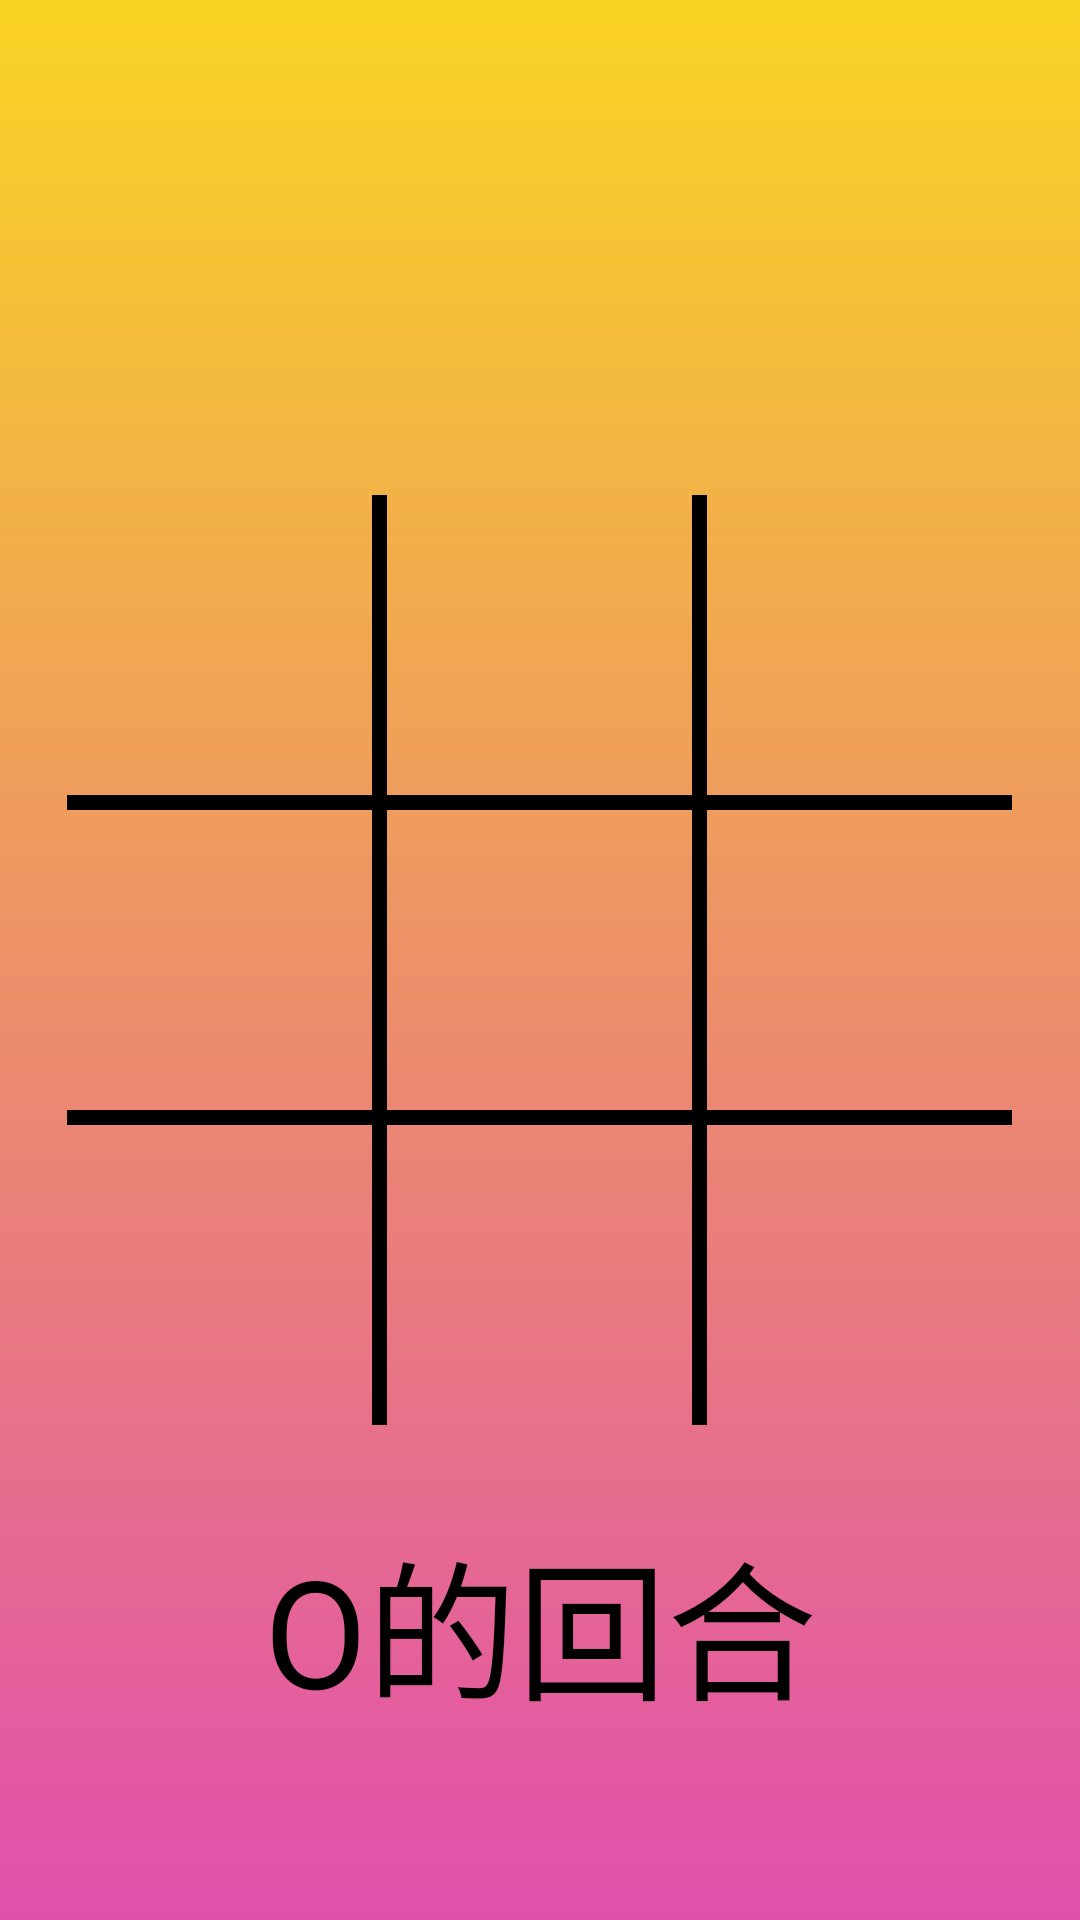

Reconstruct the res/layout file that produces this screen, plus the resources it refers to.
<!-- AndroidManifest.xml: application theme Theme.MyBigHomework -->
<!-- res/layout/activity_man_vsman.xml -->
<?xml version="1.0" encoding="utf-8"?>
<LinearLayout xmlns:android="http://schemas.android.com/apk/res/android"
    xmlns:tools="http://schemas.android.com/tools"
    android:id="@+id/main"
    android:layout_width="match_parent"
    android:layout_height="match_parent"
    android:gravity="center"
    android:orientation="vertical"
    tools:context=".ManVSManActivity"
    android:background="@drawable/bgg">

    <TextView
        android:id="@+id/man_vs_man_who_1"
        android:layout_width="match_parent"
        android:layout_height="wrap_content"
        android:layout_marginBottom="30dp"
        android:gravity="center"
        android:text="@string/mmw1"
        android:textSize="50sp"
        android:visibility="invisible"
        android:textColor="@color/black"/>

    <LinearLayout
        android:layout_width="315dp"
        android:layout_height="100dp"
        android:orientation="horizontal"
        tools:ignore="TextSizeCheck">

        <TextView
            android:textColor="@color/black"
            android:id="@+id/man_vs_man_place_1"
            android:layout_width="0dp"
            android:layout_height="match_parent"
            android:layout_weight="1"
            android:gravity="center"
            android:onClick="man_vs_man_place"
            android:text=""
            android:textSize="50sp"
            tools:text="1" />

        <TextView
            android:id="@+id/man_vs_man_line_1"
            android:layout_width="5dp"
            android:layout_height="match_parent"
            android:background="@color/black" />

        <TextView
            android:textColor="@color/black"
            android:id="@+id/man_vs_man_place_2"
            android:layout_width="0dp"
            android:layout_height="match_parent"
            android:layout_weight="1"
            android:gravity="center"
            android:onClick="man_vs_man_place"
            android:text=""
            android:textSize="50sp"
            tools:text="2" />

        <TextView
            android:id="@+id/man_vs_man_line_2"
            android:layout_width="5dp"
            android:layout_height="match_parent"
            android:background="@color/black" />

        <TextView
            android:textColor="@color/black"
            android:id="@+id/man_vs_man_place_3"
            android:layout_width="0dp"
            android:layout_height="match_parent"
            android:layout_weight="1"
            android:gravity="center"
            android:onClick="man_vs_man_place"
            android:text=""
            android:textSize="50sp"
            tools:text="3" />
    </LinearLayout>

    <TextView
        android:id="@+id/man_vs_man_line_3"
        android:layout_width="315dp"
        android:layout_height="5dp"
        android:background="@color/black" />

    <LinearLayout
        android:layout_width="315dp"
        android:layout_height="100dp"
        android:orientation="horizontal"
        tools:ignore="TextSizeCheck">

        <TextView
            android:textColor="@color/black"
            android:id="@+id/man_vs_man_place_4"
            android:layout_width="0dp"
            android:layout_height="match_parent"
            android:layout_weight="1"
            android:gravity="center"
            android:onClick="man_vs_man_place"
            android:text=""
            android:textSize="50sp"
            tools:text="4" />

        <TextView
            android:id="@+id/man_vs_man_line_4"
            android:layout_width="5dp"
            android:layout_height="match_parent"
            android:background="@color/black" />

        <TextView
            android:textColor="@color/black"
            android:id="@+id/man_vs_man_place_5"
            android:layout_width="0dp"
            android:layout_height="match_parent"
            android:layout_weight="1"
            android:gravity="center"
            android:onClick="man_vs_man_place"
            android:text=""
            android:textSize="50sp"
            tools:text="5" />

        <TextView
            android:id="@+id/man_vs_man_line_5"
            android:layout_width="5dp"
            android:layout_height="match_parent"
            android:background="@color/black" />

        <TextView
            android:textColor="@color/black"
            android:id="@+id/man_vs_man_place_6"
            android:layout_width="0dp"
            android:layout_height="match_parent"
            android:layout_weight="1"
            android:gravity="center"
            android:onClick="man_vs_man_place"
            android:text=""
            android:textSize="50sp"
            tools:text="6" />
    </LinearLayout>

    <TextView
        android:id="@+id/man_vs_man_line_6"
        android:layout_width="315dp"
        android:layout_height="5dp"
        android:background="@color/black" />

    <LinearLayout
        android:layout_width="315dp"
        android:layout_height="100dp"
        android:orientation="horizontal"
        tools:ignore="TextSizeCheck">

        <TextView
            android:textColor="@color/black"
            android:id="@+id/man_vs_man_place_7"
            android:layout_width="0dp"
            android:layout_height="match_parent"
            android:layout_weight="1"
            android:gravity="center"
            android:onClick="man_vs_man_place"
            android:text=""
            android:textSize="50sp"
            tools:text="7" />

        <TextView
            android:id="@+id/man_vs_man_line_7"
            android:layout_width="5dp"
            android:layout_height="match_parent"
            android:background="@color/black" />

        <TextView
            android:textColor="@color/black"
            android:id="@+id/man_vs_man_place_8"
            android:layout_width="0dp"
            android:layout_height="match_parent"
            android:layout_weight="1"
            android:gravity="center"
            android:onClick="man_vs_man_place"
            android:text=""
            android:textSize="50sp"
            tools:text="8" />

        <TextView
            android:id="@+id/man_vs_man_line_8"
            android:layout_width="5dp"
            android:layout_height="match_parent"
            android:background="@color/black" />

        <TextView
            android:textColor="@color/black"
            android:id="@+id/man_vs_man_place_9"
            android:layout_width="0dp"
            android:layout_height="match_parent"
            android:layout_weight="1"
            android:gravity="center"
            android:onClick="man_vs_man_place"
            android:text=""
            android:textSize="50sp"
            tools:text="9" />
    </LinearLayout>

    <TextView
        android:textColor="@color/black"
        android:id="@+id/man_vs_man_who_2"
        android:layout_width="match_parent"
        android:layout_height="wrap_content"
        android:layout_marginTop="30dp"
        android:gravity="center"
        android:text="@string/mmw2"
        android:textSize="50sp"
        android:visibility="visible" />

</LinearLayout>
<!-- resources referenced by this layout -->
<resources>
  <color name="black">#FF000000</color>
  <!-- drawable bgg (drawable) -->
  <?xml version="1.0" encoding="utf-8"?>
  <shape xmlns:android="http://schemas.android.com/apk/res/android">
      <gradient android:startColor="#e14fad"
          android:endColor="#f9d423"
          android:angle="90"/>
  </shape>
  <string name="mmw1">X的回合</string>
  <string name="mmw2">O的回合</string>
  <style name="Theme.MyBigHomework" parent="Base.Theme.MyBigHomework" />
  <style name="Base.Theme.MyBigHomework" parent="Theme.MaterialComponents.DayNight.NoActionBar.Bridge">
          
  
      </style>
</resources>
